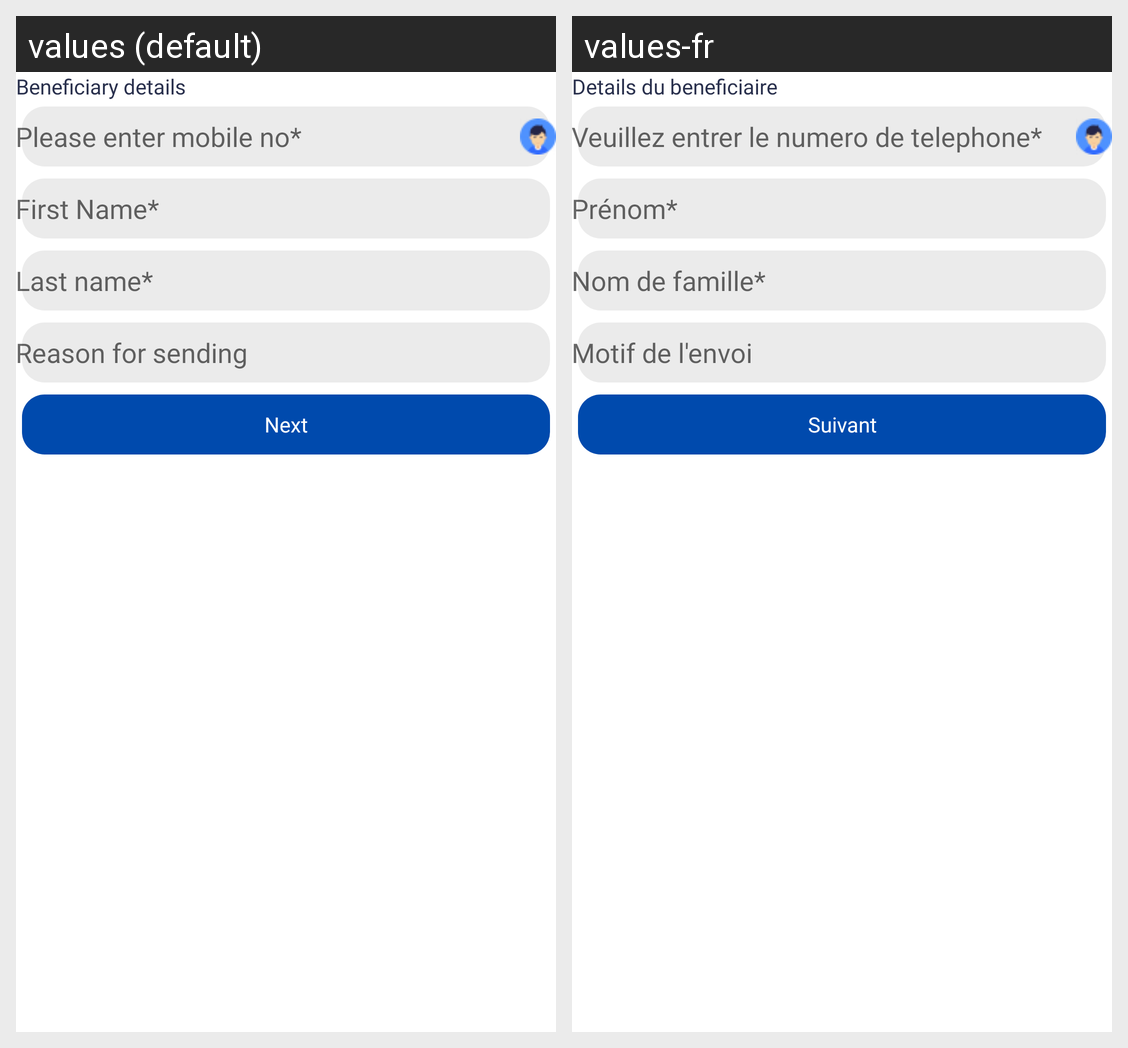

This grid shows one Android layout under two languages. Give, for every string resource on the screen, its name, the default text and each shown locale's text.
Android screen res/layout/activity_international_remittance_benefi_kyc.xml rendered under 2 locales, left to right: values (default), values-fr. Device: Nexus 5 (rendered at 1080×1920; each locale shown at half size, 540×960, under a caption strip naming it); theme AppTheme.
Strings drawn on this screen, with the default value and each locale's value (text and hints the layout hard-codes, and strings that could not be matched under every locale, appear in the picture but are not listed):

beneficiary_details
  values: Beneficiary details
  values-fr: Details du beneficiaire

please_enter_mobileno
  values: Please enter mobile no*
  values-fr: Veuillez entrer le numero de telephone*

first_name_star
  values: First Name*
  values-fr: Prénom*

last_name_mandatory
  values: Last name*
  values-fr: Nom de famille*

reason_for_sending
  values: Reason for sending
  values-fr: Motif de l'envoi

next
  values: Next
  values-fr: Suivant
